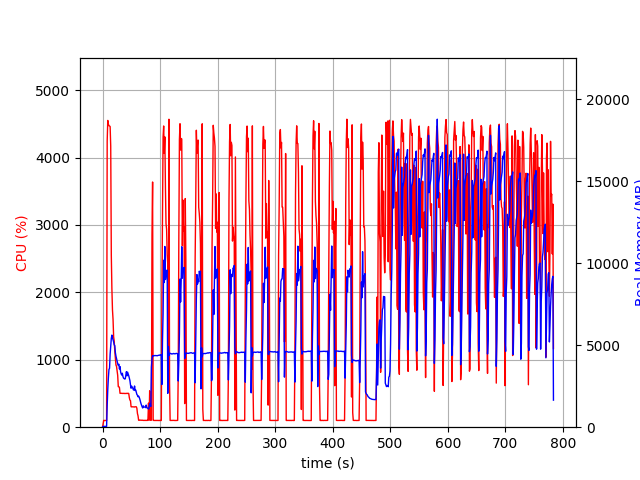

The file beside this chart, header and first rows:
elapsed_time, nproc, cpu, mem_real, mem_virtual
3.4809112548828125e-05, 1, 0.0, 10.84, 3192
1.007, 1, 46.7, 48.27, 619.7
2.015, 1, 101.2, 48.27, 619.7
3.022, 1, 99.3, 48.27, 619.7
4.029, 1, 100.3, 48.27, 619.7
5.037, 1, 99.2, 48.27, 619.7
6.046, 1, 100.1, 48.27, 619.7
7.053, 1, 100.3, 48.27, 619.7
8.061, 1, 4245, 1317, 5326
9.084, 1, 4551, 2306, 6492
10.11, 1, 4497, 3003, 7309
11.14, 1, 4473, 3516, 7988
12.16, 1, 4468, 3594, 8149
13.19, 1, 4461, 4457, 9012
14.21, 1, 4170, 4927, 9776
15.22, 1, 2550, 5413, 10428
16.23, 1, 2055, 5617, 10825
17.24, 1, 1742, 5436, 10905
18.25, 1, 1597, 5337, 10933
19.26, 1, 1342, 5201, 11001
20.27, 1, 1276, 5021, 11093
21.28, 1, 1127, 4971, 11413
22.29, 1, 1030, 4549, 11445
23.3, 1, 922.7, 4335, 11501
24.31, 1, 901.1, 4179, 11501
25.32, 1, 834.9, 4010, 11501
26.33, 1, 768.7, 3871, 11501
27.34, 1, 601.7, 3769, 11747
28.35, 1, 601.6, 3840, 11955
29.36, 1, 588.2, 3550, 11955
30.37, 1, 503.0, 3696, 12163
31.38, 1, 503.3, 3372, 12163
32.39, 1, 503.9, 3248, 12163
33.4, 1, 502.6, 3177, 12163
34.41, 1, 501.9, 3291, 12163
35.42, 1, 500.8, 3094, 12163
36.43, 1, 502.2, 2996, 12163
37.44, 1, 502.1, 2961, 12163
38.45, 1, 499.7, 2936, 12163
39.46, 1, 501.0, 2948, 12163
40.47, 1, 500.7, 3167, 12451
41.48, 1, 500.4, 3385, 12451
42.49, 1, 503.0, 3131, 12451
43.5, 1, 500.0, 3358, 12451
44.51, 1, 503.1, 3241, 12451
45.52, 1, 500.2, 3139, 12451
46.53, 1, 438.3, 2980, 12451
47.54, 1, 402.8, 2847, 12451
48.55, 1, 394.1, 2582, 12451
49.56, 1, 304.0, 2375, 12451
50.57, 1, 301.1, 2504, 12451
51.58, 1, 303.0, 2441, 12451
52.59, 1, 301.9, 2381, 12451
53.6, 1, 301.0, 2274, 12451
54.61, 1, 301.7, 2263, 12451
55.62, 1, 299.0, 2512, 12451
56.63, 1, 302.9, 2235, 12451
57.64, 1, 302.1, 2269, 12451
58.65, 1, 302.8, 2143, 12451
59.66, 1, 281.2, 1995, 12451
... 714 more rows
